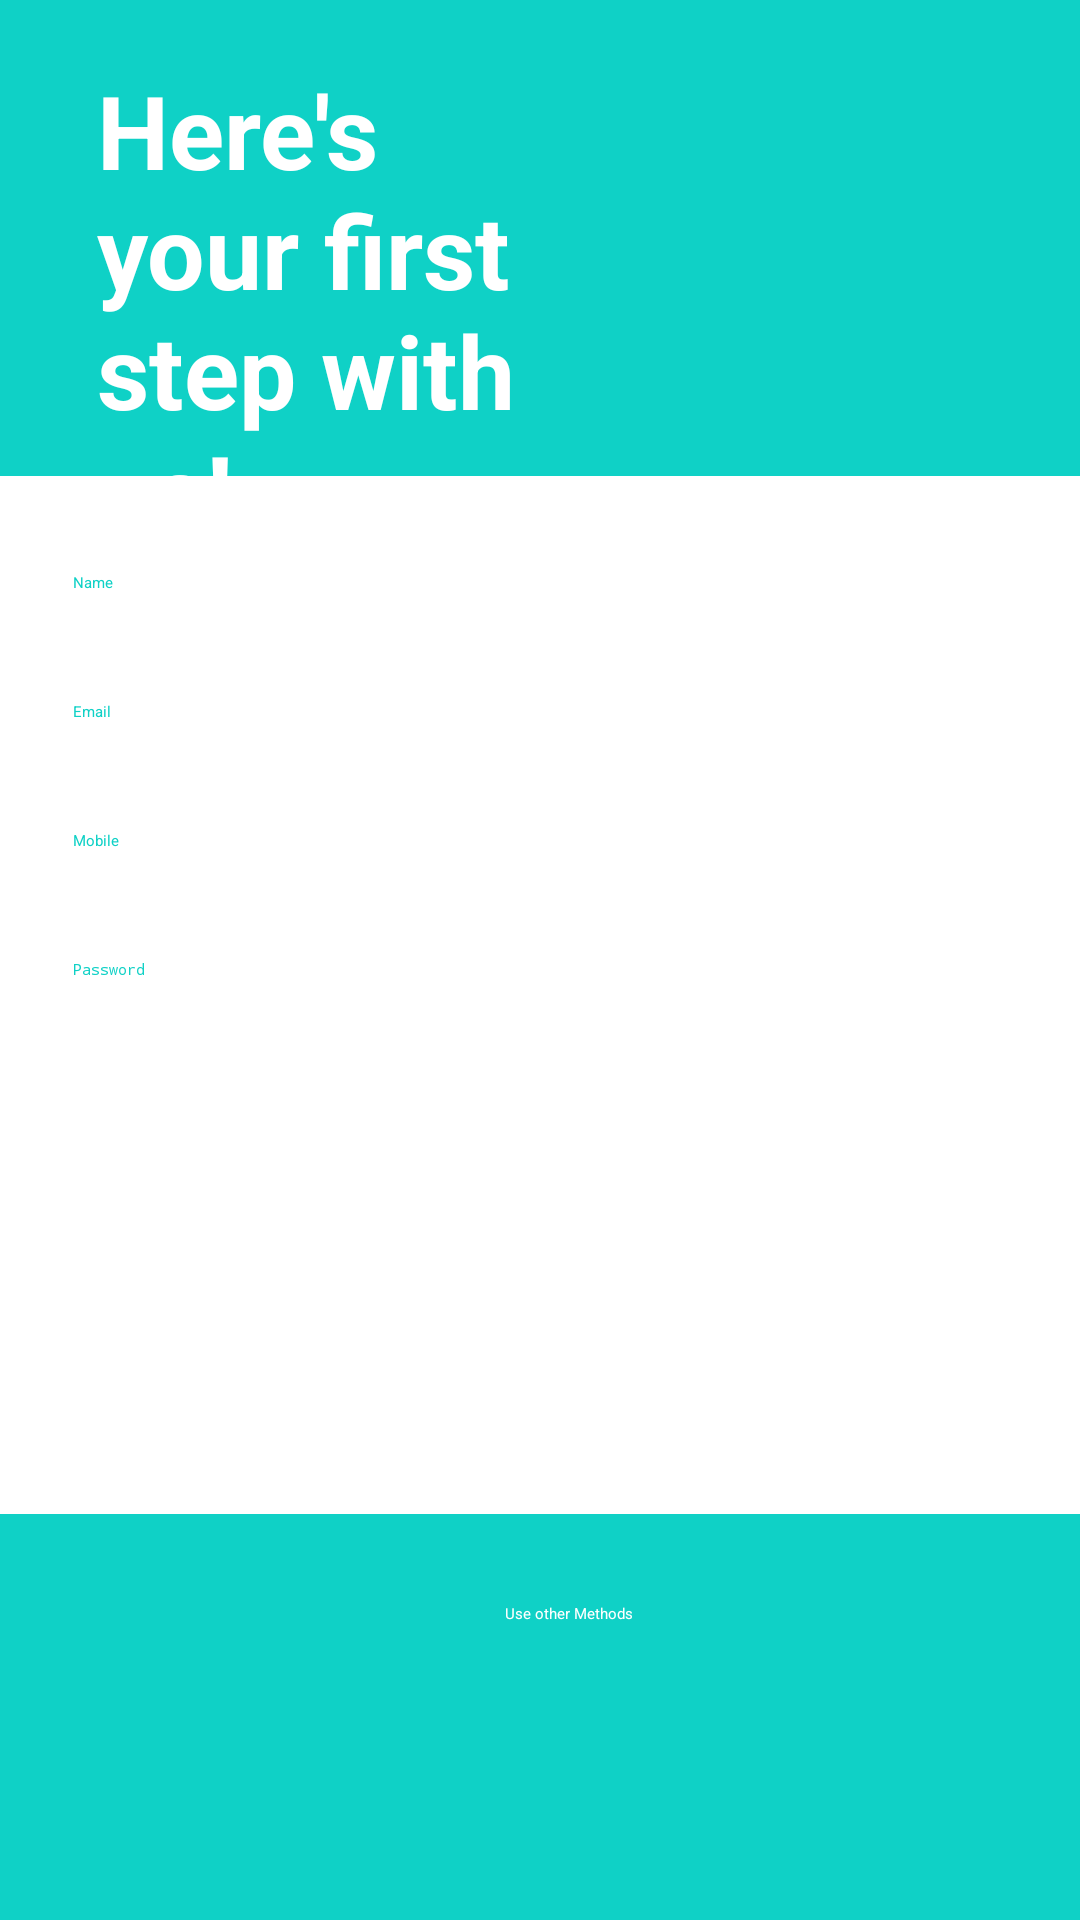

This screen was rendered from an Android layout file. Write that file and the resources it references.
<!-- AndroidManifest.xml: application theme Theme.Slot5nop -->
<!-- res/layout/activity_register.xml -->
<?xml version="1.0" encoding="utf-8"?>
<androidx.constraintlayout.widget.ConstraintLayout xmlns:android="http://schemas.android.com/apk/res/android"
    xmlns:app="http://schemas.android.com/apk/res-auto"
    xmlns:tools="http://schemas.android.com/tools"
    android:layout_width="match_parent"
    android:layout_height="match_parent"
    android:background="#0FD1C6"
    tools:context=".MainActivity">

    

    <ImageView
        android:id="@+id/imageView3"
        android:layout_width="84dp"
        android:layout_height="68dp"
        android:layout_marginBottom="24dp"
        app:layout_constraintBottom_toBottomOf="parent"
        app:layout_constraintEnd_toEndOf="parent"
        app:layout_constraintHorizontal_bias="0.614"
        app:layout_constraintStart_toStartOf="parent"
        app:layout_constraintTop_toBottomOf="@+id/editTextTextPassword10"
        app:layout_constraintVertical_bias="1.0"
        app:srcCompat="@drawable/google_plus_logo" />

    <ImageView
        android:id="@+id/imageView16"
        android:layout_width="46dp"
        android:layout_height="44dp"
        app:layout_constraintBottom_toBottomOf="parent"
        app:layout_constraintEnd_toEndOf="parent"
        app:layout_constraintHorizontal_bias="0.424"
        app:layout_constraintStart_toStartOf="parent"
        app:layout_constraintTop_toTopOf="parent"
        app:layout_constraintVertical_bias="0.943"
        app:srcCompat="@drawable/f" />

    <EditText
        android:id="@+id/editTextTextPassword10"
        android:layout_width="91dp"
        android:layout_height="45dp"
        android:ems="10"
        android:inputType="textPassword"
        android:textColor="#FFFFFF"
        android:textColorHint="#FFFFFF"
        app:layout_constraintBottom_toBottomOf="parent"
        app:layout_constraintEnd_toEndOf="parent"
        app:layout_constraintHorizontal_bias="0.856"
        app:layout_constraintStart_toStartOf="parent"
        app:layout_constraintTop_toTopOf="parent"
        app:layout_constraintVertical_bias="0.838" />


    <TextView
        android:id="@+id/textView10"
        android:layout_width="wrap_content"
        android:layout_height="wrap_content"
        android:text="Use other Methods"
        android:textColor="#FEFFFFFF"
        app:layout_constraintBottom_toBottomOf="parent"
        app:layout_constraintEnd_toEndOf="parent"
        app:layout_constraintHorizontal_bias="0.53"
        app:layout_constraintStart_toStartOf="parent"
        app:layout_constraintTop_toTopOf="parent"
        app:layout_constraintVertical_bias="0.844" />

    <EditText
        android:id="@+id/editTextTextPassword11"
        android:layout_width="91dp"
        android:layout_height="45dp"
        android:ems="10"
        android:inputType="textPassword"
        android:textColorHighlight="#CBFFFFFF"
        app:layout_constraintBottom_toBottomOf="parent"
        app:layout_constraintEnd_toEndOf="parent"
        app:layout_constraintHorizontal_bias="0.159"
        app:layout_constraintStart_toStartOf="parent"
        app:layout_constraintTop_toTopOf="parent"
        app:layout_constraintVertical_bias="0.838" />

    

    

    <TextView
        android:id="@+id/textView8"
        android:layout_width="144dp"
        android:layout_height="162dp"
        android:text="Here's your first step with us!"
        android:textColor="#FFFFFF"
        android:textSize="34sp"
        android:textStyle="bold"
        app:layout_constraintBottom_toBottomOf="parent"
        app:layout_constraintEnd_toEndOf="parent"
        app:layout_constraintHorizontal_bias="0.149"
        app:layout_constraintStart_toStartOf="parent"
        app:layout_constraintTop_toTopOf="parent"
        app:layout_constraintVertical_bias="0.043" />

    <LinearLayout
        android:id="@+id/form_container"
        android:layout_width="382dp"
        android:layout_height="346dp"
        android:layout_marginHorizontal="16dp"
        android:background="@android:color/white"
        android:elevation="5dp"
        android:orientation="vertical"
        android:padding="20dp"
        app:layout_constraintBottom_toBottomOf="parent"
        app:layout_constraintEnd_toEndOf="parent"
        app:layout_constraintHorizontal_bias="0.448"
        app:layout_constraintStart_toStartOf="parent"
        app:layout_constraintTop_toTopOf="parent"
        app:layout_constraintVertical_bias="0.54">

        <EditText
            android:id="@+id/et_name"
            android:layout_width="match_parent"
            android:layout_height="wrap_content"
            android:hint="Name"
            android:inputType="textPersonName"
            android:padding="12dp"
            android:textColor="#0FD1C6"
            android:textColorHint="#0FD1C6" />

        <EditText
            android:id="@+id/et_email"
            android:layout_width="match_parent"
            android:layout_height="wrap_content"
            android:layout_marginTop="12dp"
            android:hint="Email"
            android:inputType="textEmailAddress"
            android:padding="12dp"
            android:textColorHighlight="#0FD1C6"
            android:textColorHint="#0FD1C6" />

        <EditText
            android:id="@+id/et_mobile"
            android:layout_width="match_parent"
            android:layout_height="wrap_content"
            android:layout_marginTop="12dp"
            android:hint="Mobile"
            android:inputType="phone"
            android:padding="12dp"
            android:textColorHint="#0FD1C6" />

        <EditText
            android:id="@+id/et_password"
            android:layout_width="match_parent"
            android:layout_height="wrap_content"
            android:layout_marginTop="12dp"
            android:hint="Password"
            android:inputType="textPassword"
            android:padding="12dp"
            android:textColorHint="#0FD1C6" />

        <Button
            android:id="@+id/btn_register"
            android:layout_width="match_parent"
            android:layout_height="wrap_content"
            android:layout_marginTop="16dp"
            android:backgroundTint="#0FD1C6"
            android:text="Register"
            android:textColor="@android:color/white" />

    </LinearLayout>

    <LinearLayout
        android:id="@+id/social_buttons"
        android:layout_width="wrap_content"
        android:layout_height="wrap_content"
        android:gravity="center"
        android:orientation="horizontal"
        app:layout_constraintEnd_toEndOf="parent"
        app:layout_constraintStart_toStartOf="parent"
        tools:layout_editor_absoluteY="554dp" />

    <ImageView
        android:id="@+id/imageView11"
        android:layout_width="203dp"
        android:layout_height="164dp"
        app:layout_constraintBottom_toBottomOf="parent"
        app:layout_constraintEnd_toEndOf="parent"
        app:layout_constraintHorizontal_bias="0.923"
        app:layout_constraintStart_toStartOf="parent"
        app:layout_constraintTop_toTopOf="parent"
        app:layout_constraintVertical_bias="0.038"
        app:srcCompat="@drawable/register" />

</androidx.constraintlayout.widget.ConstraintLayout>
<!-- resources referenced by this layout -->
<resources>
  <!-- drawable f: jpg bitmap (drawable, 4713 bytes) -->
  <!-- drawable register: png bitmap (drawable, 37212 bytes) -->
</resources>
